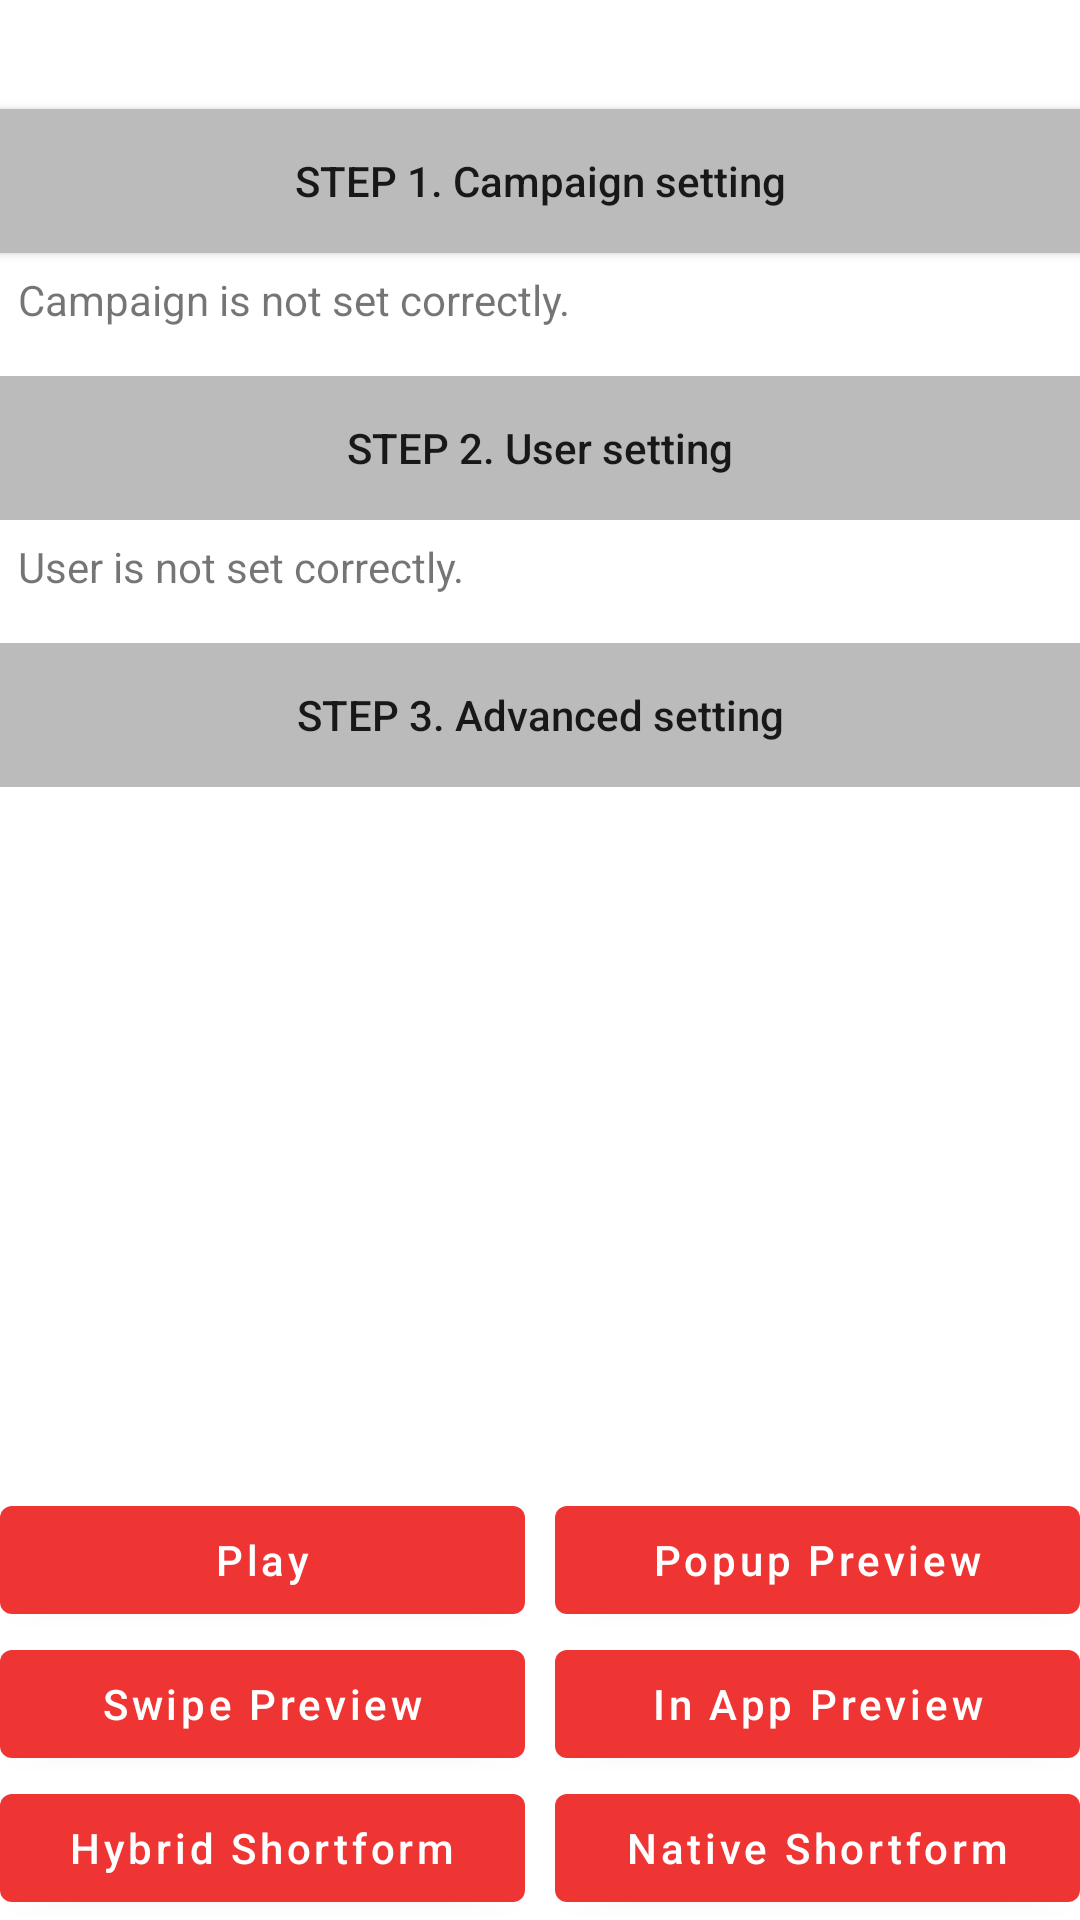

Write the Android layout XML for this screen, with the resource values it uses.
<!-- AndroidManifest.xml: activity theme Theme.ShopLiveSample -->
<!-- res/layout/activity_main.xml -->
<?xml version="1.0" encoding="utf-8"?>
<androidx.constraintlayout.widget.ConstraintLayout xmlns:android="http://schemas.android.com/apk/res/android"
    xmlns:app="http://schemas.android.com/apk/res-auto"
    android:id="@+id/coordinatorLayout"
    android:layout_width="match_parent"
    android:layout_height="match_parent">

    <androidx.appcompat.widget.AppCompatTextView
        android:id="@+id/tvSdkVersion"
        android:layout_width="wrap_content"
        android:layout_height="wrap_content"
        android:layout_margin="6dp"
        android:stateListAnimator="@null"
        android:textColor="@android:color/black"
        android:textSize="15sp"
        android:textStyle="italic"
        app:layout_constraintStart_toStartOf="parent"
        app:layout_constraintTop_toTopOf="parent" />

    <androidx.appcompat.widget.AppCompatButton
        android:id="@+id/btCampaign"
        android:layout_width="match_parent"
        android:layout_height="wrap_content"
        android:layout_marginTop="10dp"
        android:background="#bbbbbb"
        android:foreground="?attr/selectableItemBackground"
        android:text="@string/bt_step1"
        android:textAllCaps="false"
        app:layout_constraintTop_toBottomOf="@id/tvSdkVersion" />

    <androidx.appcompat.widget.AppCompatTextView
        android:id="@+id/tvCampaign"
        android:layout_width="wrap_content"
        android:layout_height="wrap_content"
        android:padding="6dp"
        android:text="@string/label_no_campaign"
        app:layout_constraintStart_toStartOf="parent"
        app:layout_constraintTop_toBottomOf="@id/btCampaign" />

    <androidx.appcompat.widget.AppCompatButton
        android:id="@+id/btUser"
        android:layout_width="match_parent"
        android:layout_height="wrap_content"
        android:layout_marginTop="10dp"
        android:background="#bbbbbb"
        android:foreground="?attr/selectableItemBackground"
        android:stateListAnimator="@null"
        android:text="@string/bt_step2"
        android:textAllCaps="false"
        app:layout_constraintTop_toBottomOf="@id/tvCampaign" />

    <androidx.appcompat.widget.AppCompatTextView
        android:id="@+id/tvUser"
        android:layout_width="wrap_content"
        android:layout_height="wrap_content"
        android:padding="6dp"
        android:text="@string/label_no_user"
        app:layout_constraintStart_toStartOf="parent"
        app:layout_constraintTop_toBottomOf="@id/btUser" />

    <androidx.appcompat.widget.AppCompatButton
        android:id="@+id/btOption"
        android:layout_width="match_parent"
        android:layout_height="wrap_content"
        android:layout_marginTop="10dp"
        android:background="#bbbbbb"
        android:foreground="?attr/selectableItemBackground"
        android:stateListAnimator="@null"
        android:text="@string/bt_step3"
        android:textAllCaps="false"
        app:layout_constraintTop_toBottomOf="@id/tvUser" />

    <ScrollView
        android:layout_width="match_parent"
        android:layout_height="0dp"
        android:padding="6dp"
        app:layout_constraintBottom_toTopOf="@id/btPlay"
        app:layout_constraintTop_toBottomOf="@id/btOption">

        <LinearLayout
            android:layout_width="wrap_content"
            android:layout_height="wrap_content">

            <androidx.appcompat.widget.AppCompatTextView
                android:id="@+id/tvOption"
                android:layout_width="match_parent"
                android:layout_height="wrap_content" />
        </LinearLayout>
    </ScrollView>

    <cloud.example.sdk.ShopLiveSwipePreview
        android:id="@+id/previewSwipe"
        android:layout_width="150dp"
        android:layout_height="wrap_content"
        android:layout_marginBottom="30dp"
        android:visibility="gone"
        app:layout_constraintBottom_toTopOf="@id/btPlay"
        app:layout_constraintStart_toStartOf="parent" />

    <cloud.example.sdk.ShopLivePreview
        android:id="@+id/preview"
        android:layout_width="150dp"
        android:layout_height="wrap_content"
        android:layout_marginBottom="30dp"
        android:visibility="gone"
        app:layout_constraintBottom_toTopOf="@id/btPopupPreview"
        app:layout_constraintEnd_toEndOf="parent" />

    <Button
        android:id="@+id/btPlay"
        android:layout_width="0dp"
        android:layout_height="wrap_content"
        android:layout_marginEnd="5dp"
        android:text="@string/bt_play"
        android:textAllCaps="false"
        app:layout_constraintBottom_toTopOf="@id/btPreviewSwipe"
        app:layout_constraintEnd_toStartOf="@id/btPopupPreview"
        app:layout_constraintStart_toStartOf="parent" />

    <Button
        android:id="@+id/btPreviewSwipe"
        android:layout_width="0dp"
        android:layout_height="wrap_content"
        android:layout_marginEnd="5dp"
        android:text="@string/bt_swipe_preview"
        android:textAllCaps="false"
        app:layout_constraintBottom_toTopOf="@id/btHybridShortform"
        app:layout_constraintEnd_toStartOf="@id/btInAppPreview"
        app:layout_constraintStart_toStartOf="parent" />

    <Button
        android:id="@+id/btPopupPreview"
        android:layout_width="0dp"
        android:layout_height="wrap_content"
        android:layout_marginStart="5dp"
        android:text="@string/bt_popup_preview"
        android:textAllCaps="false"
        app:layout_constraintBottom_toTopOf="@id/btInAppPreview"
        app:layout_constraintEnd_toEndOf="parent"
        app:layout_constraintStart_toEndOf="@id/btPlay" />

    <Button
        android:id="@+id/btInAppPreview"
        android:layout_width="0dp"
        android:layout_height="wrap_content"
        android:layout_marginStart="5dp"
        android:text="@string/bt_in_app_preview"
        android:textAllCaps="false"
        app:layout_constraintBottom_toTopOf="@id/btHybridShortform"
        app:layout_constraintEnd_toEndOf="parent"
        app:layout_constraintStart_toEndOf="@id/btPreviewSwipe" />

    <Button
        android:id="@+id/btHybridShortform"
        android:layout_width="0dp"
        android:layout_height="wrap_content"
        android:layout_marginEnd="5dp"
        android:text="@string/bt_hybrid_shortform"
        android:textAllCaps="false"
        app:layout_constraintBottom_toBottomOf="parent"
        app:layout_constraintEnd_toStartOf="@id/btNativeShortform"
        app:layout_constraintStart_toStartOf="parent" />

    <Button
        android:id="@+id/btNativeShortform"
        android:layout_width="0dp"
        android:layout_height="wrap_content"
        android:layout_marginStart="5dp"
        android:text="@string/bt_native_shortform"
        android:textAllCaps="false"
        app:layout_constraintBottom_toBottomOf="parent"
        app:layout_constraintEnd_toEndOf="parent"
        app:layout_constraintStart_toEndOf="@id/btHybridShortform" />

</androidx.constraintlayout.widget.ConstraintLayout>
<!-- resources referenced by this layout -->
<resources>
  <string name="bt_hybrid_shortform">Hybrid Shortform</string>
  <string name="bt_in_app_preview">In App Preview</string>
  <string name="bt_native_shortform">Native Shortform</string>
  <string name="bt_play">Play</string>
  <string name="bt_popup_preview">Popup Preview</string>
  <string name="bt_step1">STEP 1. Campaign setting</string>
  <string name="bt_step2">STEP 2. User setting</string>
  <string name="bt_step3">STEP 3. Advanced setting</string>
  <string name="bt_swipe_preview">Swipe Preview</string>
  <string name="label_no_campaign">Campaign is not set correctly.</string>
  <string name="label_no_user">User is not set correctly.</string>
  <style name="Theme.ShopLiveSample" parent="Theme.MaterialComponents.Light.DarkActionBar">
          
          <item name="colorPrimary">@color/color_500</item>
          <item name="colorPrimaryVariant">@color/color_700</item>
          <item name="colorOnPrimary">@color/white</item>
          
          <item name="colorSecondary">@color/black</item>
          <item name="colorSecondaryVariant">@color/black</item>
          <item name="colorOnSecondary">@color/black</item>
          
          <item name="android:statusBarColor" tools:targetApi="l">@color/black</item>
          
          <item name="actionButtonStyle">@style/AppTheme.Widget.ActionButton</item>
      </style>
  <color name="color_500">#ef3434</color>
  <color name="color_700">#b4000c</color>
  <color name="white">#FFFFFFFF</color>
  <color name="black">#FF000000</color>
  <style name="AppTheme.Widget.ActionButton" parent="@style/Widget.AppCompat.ActionButton">
          <item name="textAllCaps">false</item>
      </style>
</resources>
